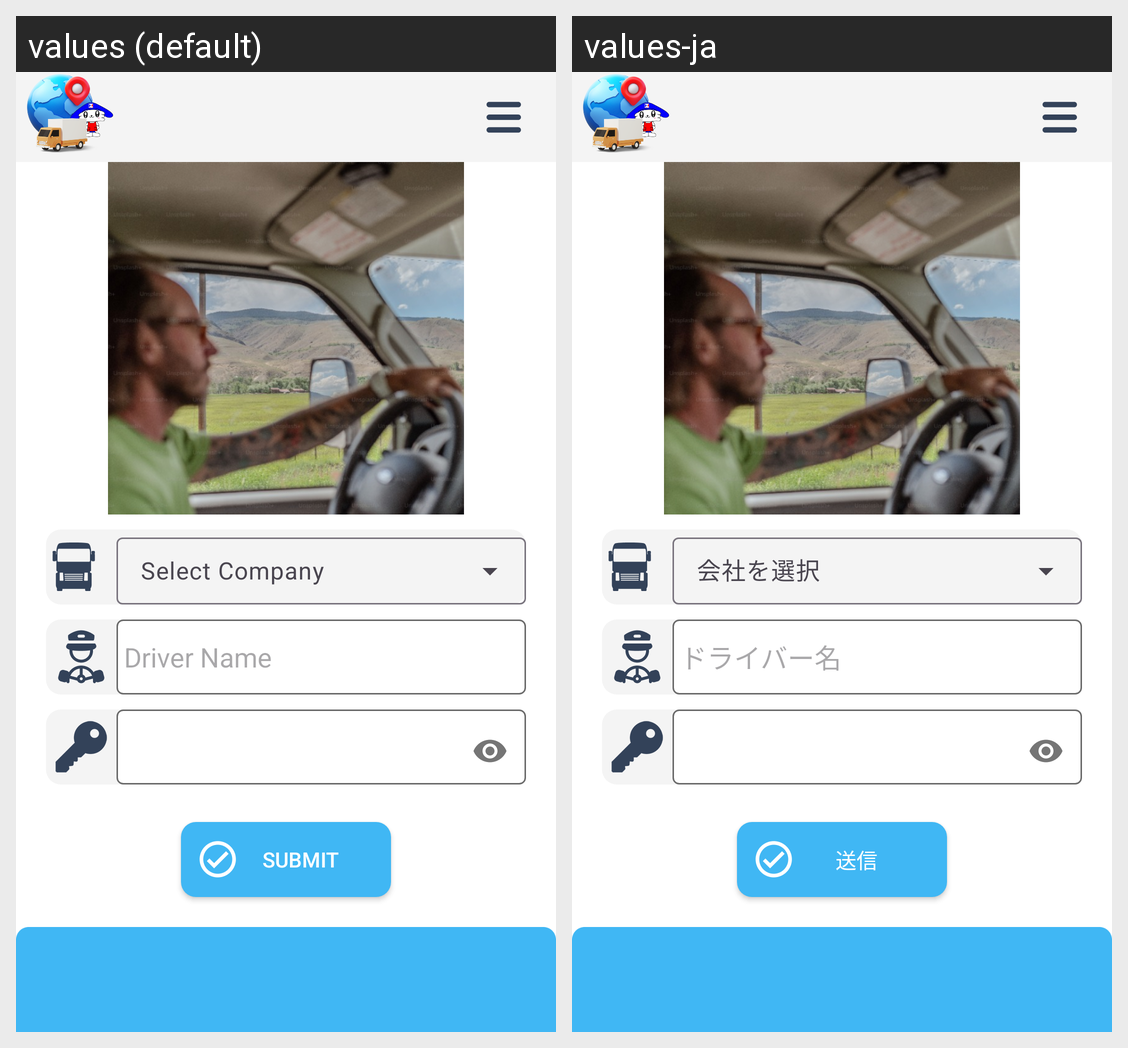

The Android screen above is rendered under two locales of the same app. Produce the string resources it draws, with the default and per-locale values.
Android screen res/layout/activity_login.xml rendered under 2 locales, left to right: values (default), values-ja. Device: Nexus 5 (rendered at 1080×1920; each locale shown at half size, 540×960, under a caption strip naming it); theme Theme.InventoryMobile.
Strings drawn on this screen, with the default value and each locale's value (text and hints the layout hard-codes, and strings that could not be matched under every locale, appear in the picture but are not listed):

driver_name
  values: Driver Name
  values-ja: ドライバー名

submit
  values: Submit
  values-ja: 送信
